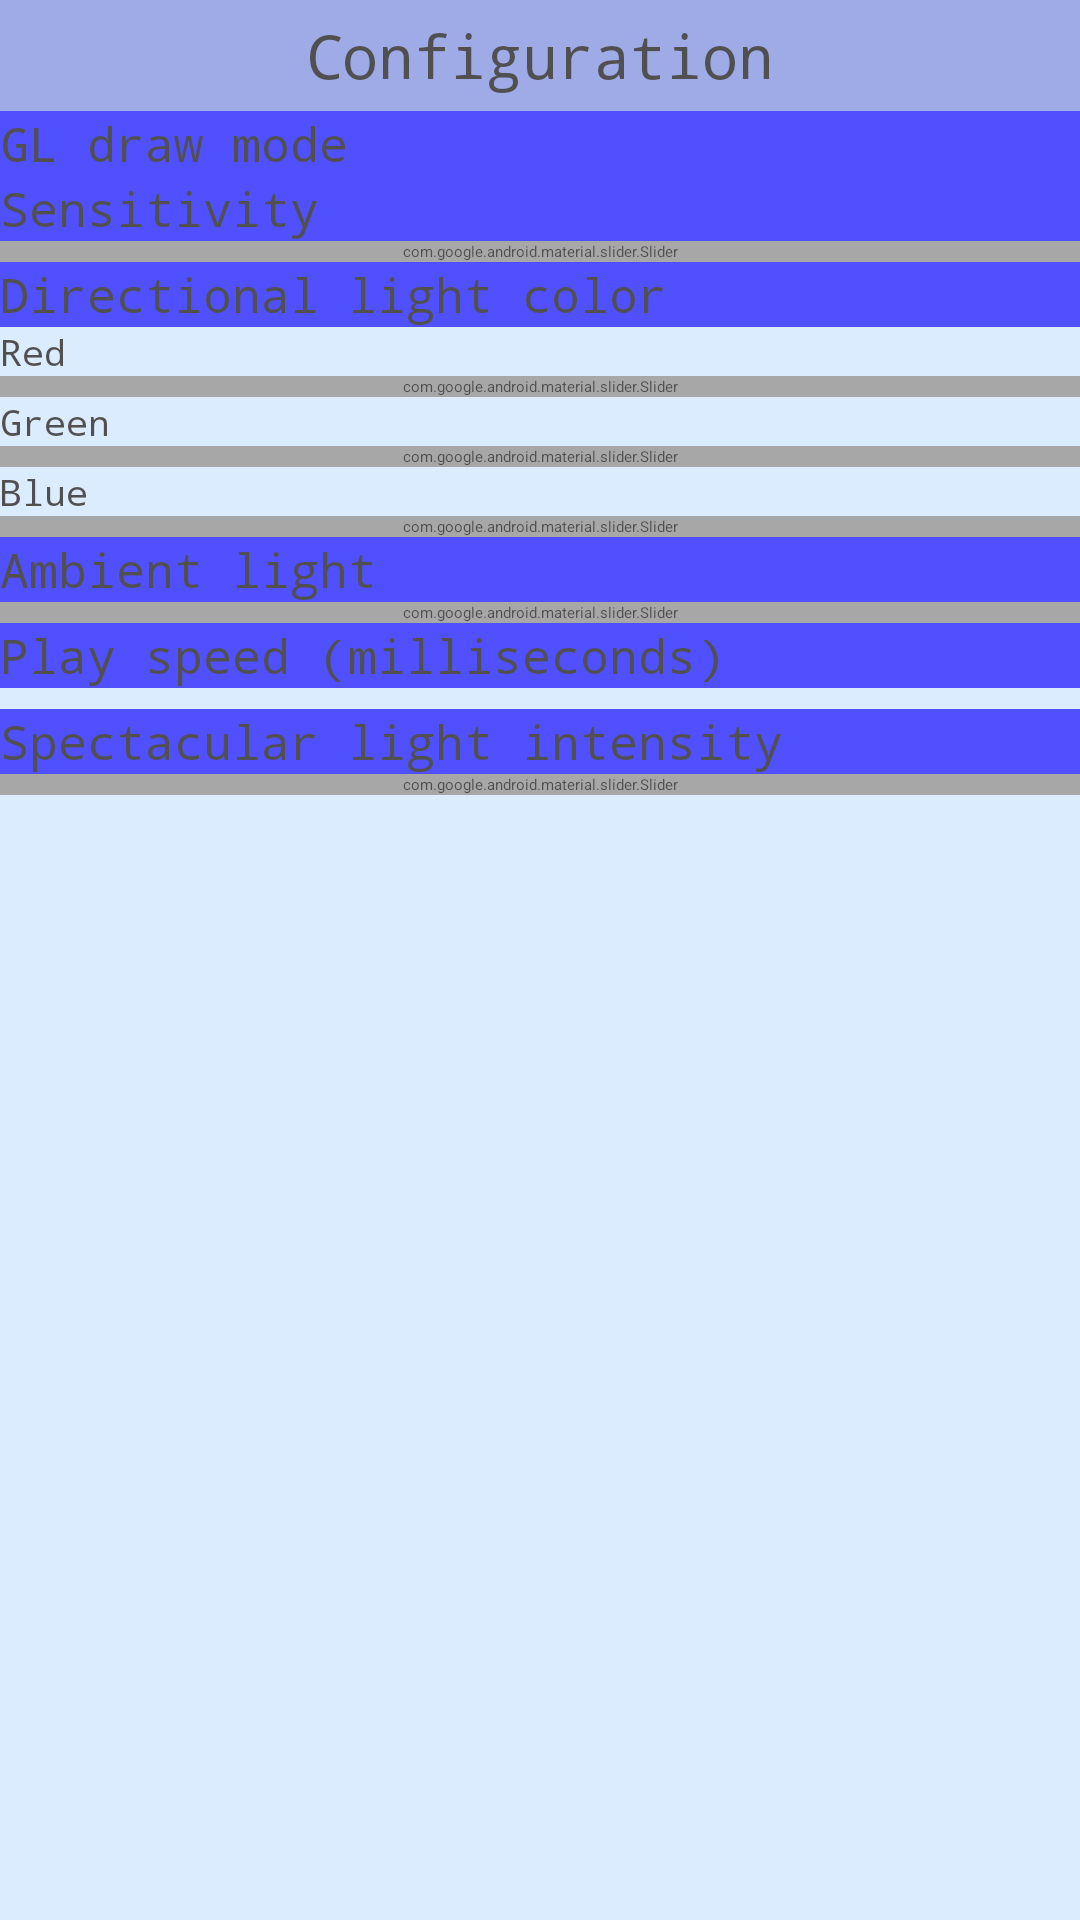

Write the Android layout XML for this screen, with the resource values it uses.
<!-- AndroidManifest.xml: application theme Theme.RenderingWithYou -->
<!-- res/layout/config_panel.xml -->
<?xml version="1.0" encoding="utf-8"?>
<RelativeLayout xmlns:android="http://schemas.android.com/apk/res/android"
    android:layout_width="match_parent"
    android:layout_height="match_parent"
    android:background="#330077ff"
    android:alpha="0.69">

    <androidx.appcompat.widget.AppCompatButton
        android:id="@+id/btnClose"
        android:layout_width="wrap_content"
        android:layout_height="wrap_content"
        android:layout_alignParentRight="true"
        android:layout_alignParentTop="true"
        android:background="#ff0000"
        android:text="X"
        android:textColor="#000000"
        android:minHeight="37dp"
        android:minWidth="37dp"/>

    <TextView
        android:layout_width="match_parent"
        android:layout_height="37dp"
        android:text="Configuration"
        android:typeface="monospace"
        android:gravity="center"
        android:textSize="20sp"
        android:background="#7485db"
        android:textColor="@color/black"/>

    <ScrollView
        android:layout_below="@+id/btnClose"
        android:layout_width="match_parent"
        android:layout_height="match_parent">
        <LinearLayout
            android:layout_width="match_parent"
            android:layout_height="match_parent"
            android:orientation="vertical">

            <TextView
                android:layout_width="match_parent"
                android:layout_height="wrap_content"
                android:text="GL draw mode"
                android:typeface="monospace"
                android:gravity="left"
                android:textSize="16sp"
                android:textColor="#000000"
                android:background="#0000ff"/>
            <Spinner
                android:id="@+id/spnGLDrawMode"
                android:layout_width="match_parent"
                android:layout_height="wrap_content"
                android:gravity="center"
                android:dropDownWidth="match_parent"
                android:dropDownVerticalOffset="37dp"
                android:dropDownHorizontalOffset="20dp"
                android:dropDownHeight="wrap_content"
                android:theme="@style/Theme.AppCompat.DayNight.DarkActionBar"
                android:spinnerMode="dropdown" />
            <TextView
                android:layout_width="match_parent"
                android:layout_height="wrap_content"
                android:text="Sensitivity"
                android:typeface="monospace"
                android:gravity="left"
                android:textSize="16sp"
                android:textColor="#000000"
                android:background="#0000ff"/>

            <com.google.android.material.slider.Slider
                android:id="@+id/sldSensorSensitivity"
                android:layout_width="match_parent"
                android:layout_height="wrap_content"
                android:value="50"
                android:valueFrom="0"
                android:valueTo="100"
                android:stepSize="1"/>
            <TextView
                android:layout_width="match_parent"
                android:layout_height="wrap_content"
                android:text="Directional light color"
                android:typeface="monospace"
                android:gravity="left"
                android:textSize="16sp"
                android:textColor="#000000"
                android:background="#0000ff"/>
            <TextView
                android:layout_width="match_parent"
                android:layout_height="wrap_content"
                android:text="Red"
                android:typeface="monospace"
                android:gravity="left"
                android:textSize="12sp"
                android:textColor="#000000"/>

            <com.google.android.material.slider.Slider
                android:layout_width="match_parent"
                android:layout_height="wrap_content"
                android:value="255"
                android:valueFrom="0"
                android:valueTo="255"
                android:stepSize="1"/>
            <TextView
                android:layout_width="match_parent"
                android:layout_height="wrap_content"
                android:text="Green"
                android:typeface="monospace"
                android:gravity="left"
                android:textSize="12sp"
                android:textColor="#000000"/>

            <com.google.android.material.slider.Slider
                android:layout_width="match_parent"
                android:layout_height="wrap_content"
                android:value="255"
                android:valueFrom="0"
                android:valueTo="255"
                android:stepSize="1"/>
            <TextView
                android:layout_width="match_parent"
                android:layout_height="wrap_content"
                android:text="Blue"
                android:typeface="monospace"
                android:gravity="left"
                android:textSize="12sp"
                android:textColor="#000000"/>

            <com.google.android.material.slider.Slider
                android:layout_width="match_parent"
                android:layout_height="wrap_content"
                android:value="255"
                android:valueFrom="0"
                android:valueTo="255"
                android:stepSize="1"/>

            <TextView
                android:layout_width="match_parent"
                android:layout_height="wrap_content"
                android:text="Ambient light"
                android:typeface="monospace"
                android:gravity="left"
                android:textSize="16sp"
                android:textColor="#000000"
                android:background="#0000ff"/>

            <com.google.android.material.slider.Slider
                android:layout_width="match_parent"
                android:layout_height="wrap_content"
                android:value="0.3"
                android:valueFrom="0"
                android:valueTo="1"
                android:stepSize="0.05"/>

            <TextView
                android:layout_width="match_parent"
                android:layout_height="wrap_content"
                android:text="Play speed (milliseconds)"
                android:typeface="monospace"
                android:gravity="left"
                android:textSize="16sp"
                android:textColor="#000000"
                android:background="#0000ff"/>

            <EditText
                android:id="@+id/etPlaySpeed"
                android:layout_width="match_parent"
                android:layout_height="wrap_content"
                android:inputType="numberDecimal|numberSigned"
                android:textColor="#000000"/>

            <TextView
                android:layout_width="match_parent"
                android:layout_height="wrap_content"
                android:text="Spectacular light intensity"
                android:typeface="monospace"
                android:gravity="left"
                android:textSize="16sp"
                android:textColor="#000000"
                android:background="#0000ff"/>

            <com.google.android.material.slider.Slider
                android:layout_width="match_parent"
                android:layout_height="wrap_content"
                android:value="50"
                android:valueFrom="0"
                android:valueTo="1000"
                android:stepSize="1"/>

        </LinearLayout>







    </ScrollView>

</RelativeLayout>
<!-- resources referenced by this layout -->
<resources>
  <color name="black">#FF000000</color>
</resources>
